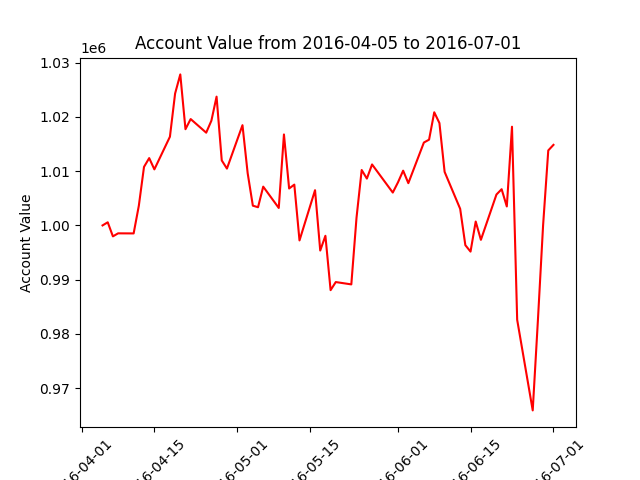

Source data for this figure (header and first rows):
datadate, account_value
20160405, 1000000
20160406, 1000577
20160407, 997982
20160408, 998541
20160411, 998526
20160412, 1003621
20160413, 1010781
20160414, 1012403
20160415, 1010325
20160418, 1016343
20160419, 1024301
20160420, 1027823
20160421, 1017724
20160422, 1019596
20160425, 1017088
20160426, 1019294
20160427, 1023723
20160428, 1011975
20160429, 1010468
20160502, 1018468
20160503, 1009621
20160504, 1003638
20160505, 1003350
20160506, 1007144
20160509, 1003215
20160510, 1016759
20160511, 1006801
20160512, 1007519
20160513, 997233
20160516, 1006492
20160517, 995371
20160518, 998090
20160519, 988072
20160520, 989565
20160523, 989135
20160524, 1001399
20160525, 1010208
20160526, 1008626
20160527, 1011233
20160531, 1006053
20160601, 1007931
20160602, 1010088
20160603, 1007784
20160606, 1015271
20160607, 1015797
20160608, 1020844
20160609, 1018854
20160610, 1009864
20160613, 1003062
20160614, 996360
20160615, 995176
20160616, 1000718
20160617, 997346
20160620, 1005691
20160621, 1006672
20160622, 1003490
20160623, 1018185
20160624, 982613
20160627, 965920
20160628, 982525
... 3 more rows
